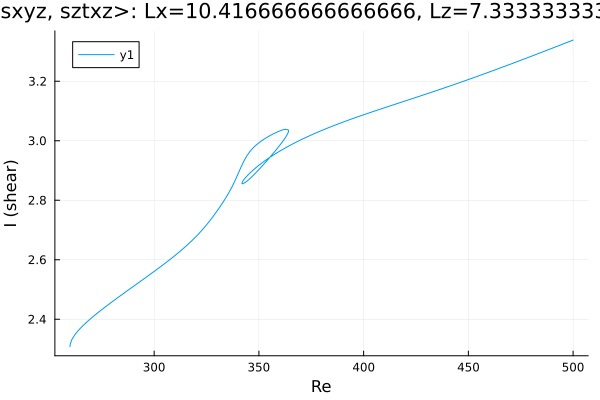

The data file committed next to this chart (first rows):
Re, shear
259.8, 2.308
259.8, 2.308
259.8, 2.308
259.8, 2.308
259.8, 2.308
259.8, 2.308
259.8, 2.309
259.8, 2.309
259.8, 2.31
259.9, 2.317
260.6, 2.331
262.1, 2.347
263.5, 2.36
264.9, 2.371
266.3, 2.38
267.7, 2.39
269.1, 2.399
270.5, 2.407
272, 2.415
273.4, 2.423
274.8, 2.431
276.2, 2.439
277.6, 2.447
279, 2.454
280.4, 2.461
281.9, 2.469
283.3, 2.476
284.7, 2.483
286.1, 2.49
287.5, 2.498
288.9, 2.505
290.3, 2.512
291.8, 2.519
293.2, 2.526
294.4, 2.533
295.9, 2.54
297.2, 2.546
298.1, 2.551
298.7, 2.554
299.1, 2.556
299.4, 2.558
299.6, 2.559
299.8, 2.56
299.9, 2.56
299.9, 2.56
300, 2.561
300, 2.561
300, 2.561
300.0, 2.561
300.0, 2.561
300, 2.561
300, 2.561
300, 2.561
300.1, 2.561
300.1, 2.562
300.2, 2.562
300.4, 2.563
300.6, 2.564
300.9, 2.565
301.3, 2.568
... 268 more rows
